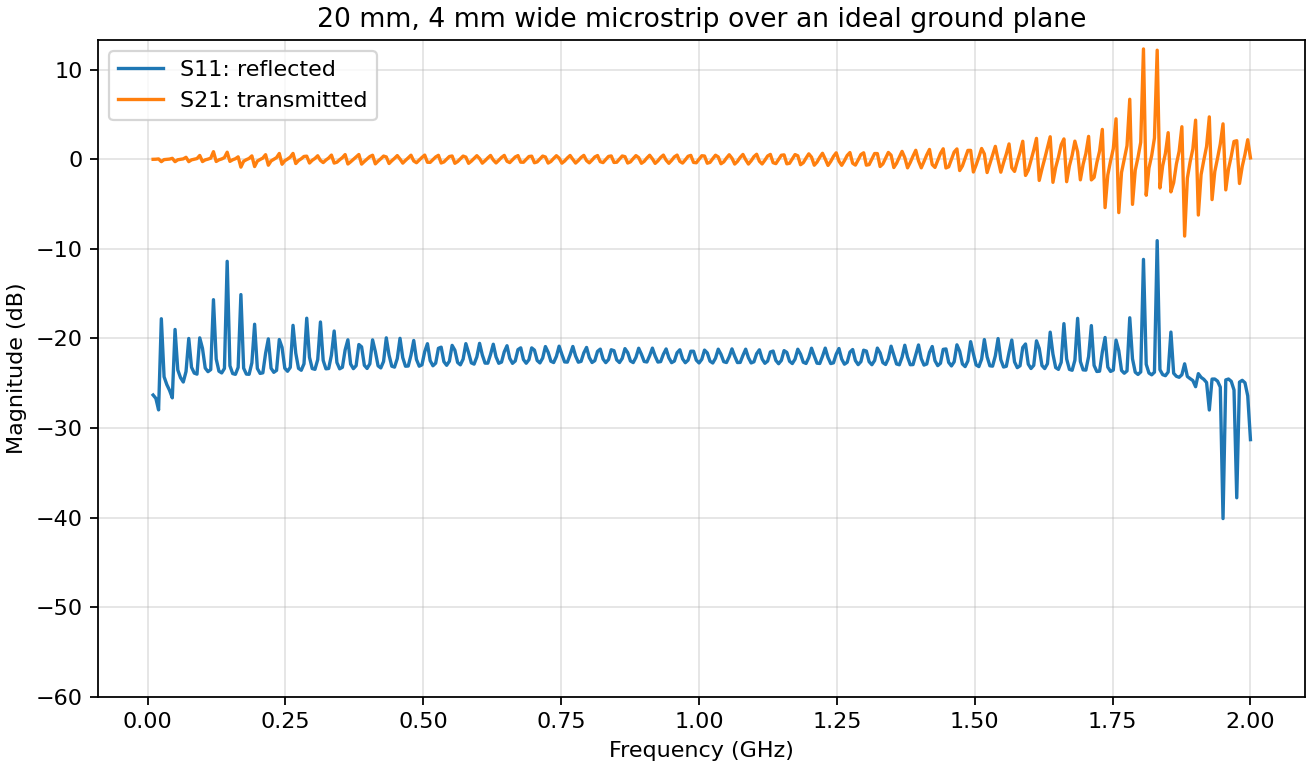

Values plotted in this chart, from the file beside it:
frequency_hz, S11_dB, S21_dB
10000000, -26.31, -0.003292
14975000, -26.68, 0.006713
19950000, -27.97, 0.03796
24925000, -17.8, -0.2644
29900000, -24.27, -0.03699
34875000, -25.15, -0.007512
39850000, -25.79, 0.02279
44825000, -26.63, 0.107
49800000, -18.99, -0.2669
54775000, -23.52, -0.05487
59750000, -24.38, -0.005743
64725000, -24.86, 0.04667
69700000, -23.69, 0.22
74675000, -20, -0.2625
79650000, -23.21, -0.0642
84625000, -23.86, 0.001958
89600000, -23.98, 0.08029
94575000, -19.93, 0.4265
99550000, -21.11, -0.2541
104525000, -23.3, -0.0664
109500000, -23.7, 0.01592
114475000, -23.47, 0.1266
119450000, -15.67, 0.8495
124425000, -22.29, -0.2439
129400000, -23.65, -0.06279
134375000, -23.84, 0.03634
139350000, -23.35, 0.1896
144325000, -11.39, 0.7899
149300000, -23.04, -0.2332
154275000, -23.91, -0.05495
159250000, -24, 0.06252
164225000, -23.23, 0.2723
169200000, -15.1, -0.8742
174175000, -23.31, -0.2201
179150000, -23.97, -0.0424
184125000, -24, 0.09556
189100000, -22.72, 0.3805
194075000, -18.41, -0.8109
199050000, -23.34, -0.2041
204025000, -23.9, -0.02479
209000000, -23.83, 0.1368
213975000, -21.66, 0.5157
218950000, -20.04, -0.6605
223925000, -23.32, -0.1857
228900000, -23.78, -0.00239
233875000, -23.56, 0.1867
238850000, -20.12, 0.6485
243825000, -21, -0.5547
248800000, -23.32, -0.1644
253775000, -23.66, 0.02512
258750000, -23.22, 0.2464
263725000, -18.53, 0.6579
268700000, -21.64, -0.4769
273675000, -23.33, -0.1397
278650000, -23.55, 0.05882
283625000, -22.83, 0.3169
288600000, -17.74, 0.3488
293575000, -22.1, -0.4184
298550000, -23.35, -0.1134
303525000, -23.44, 0.09705
... 341 more rows
